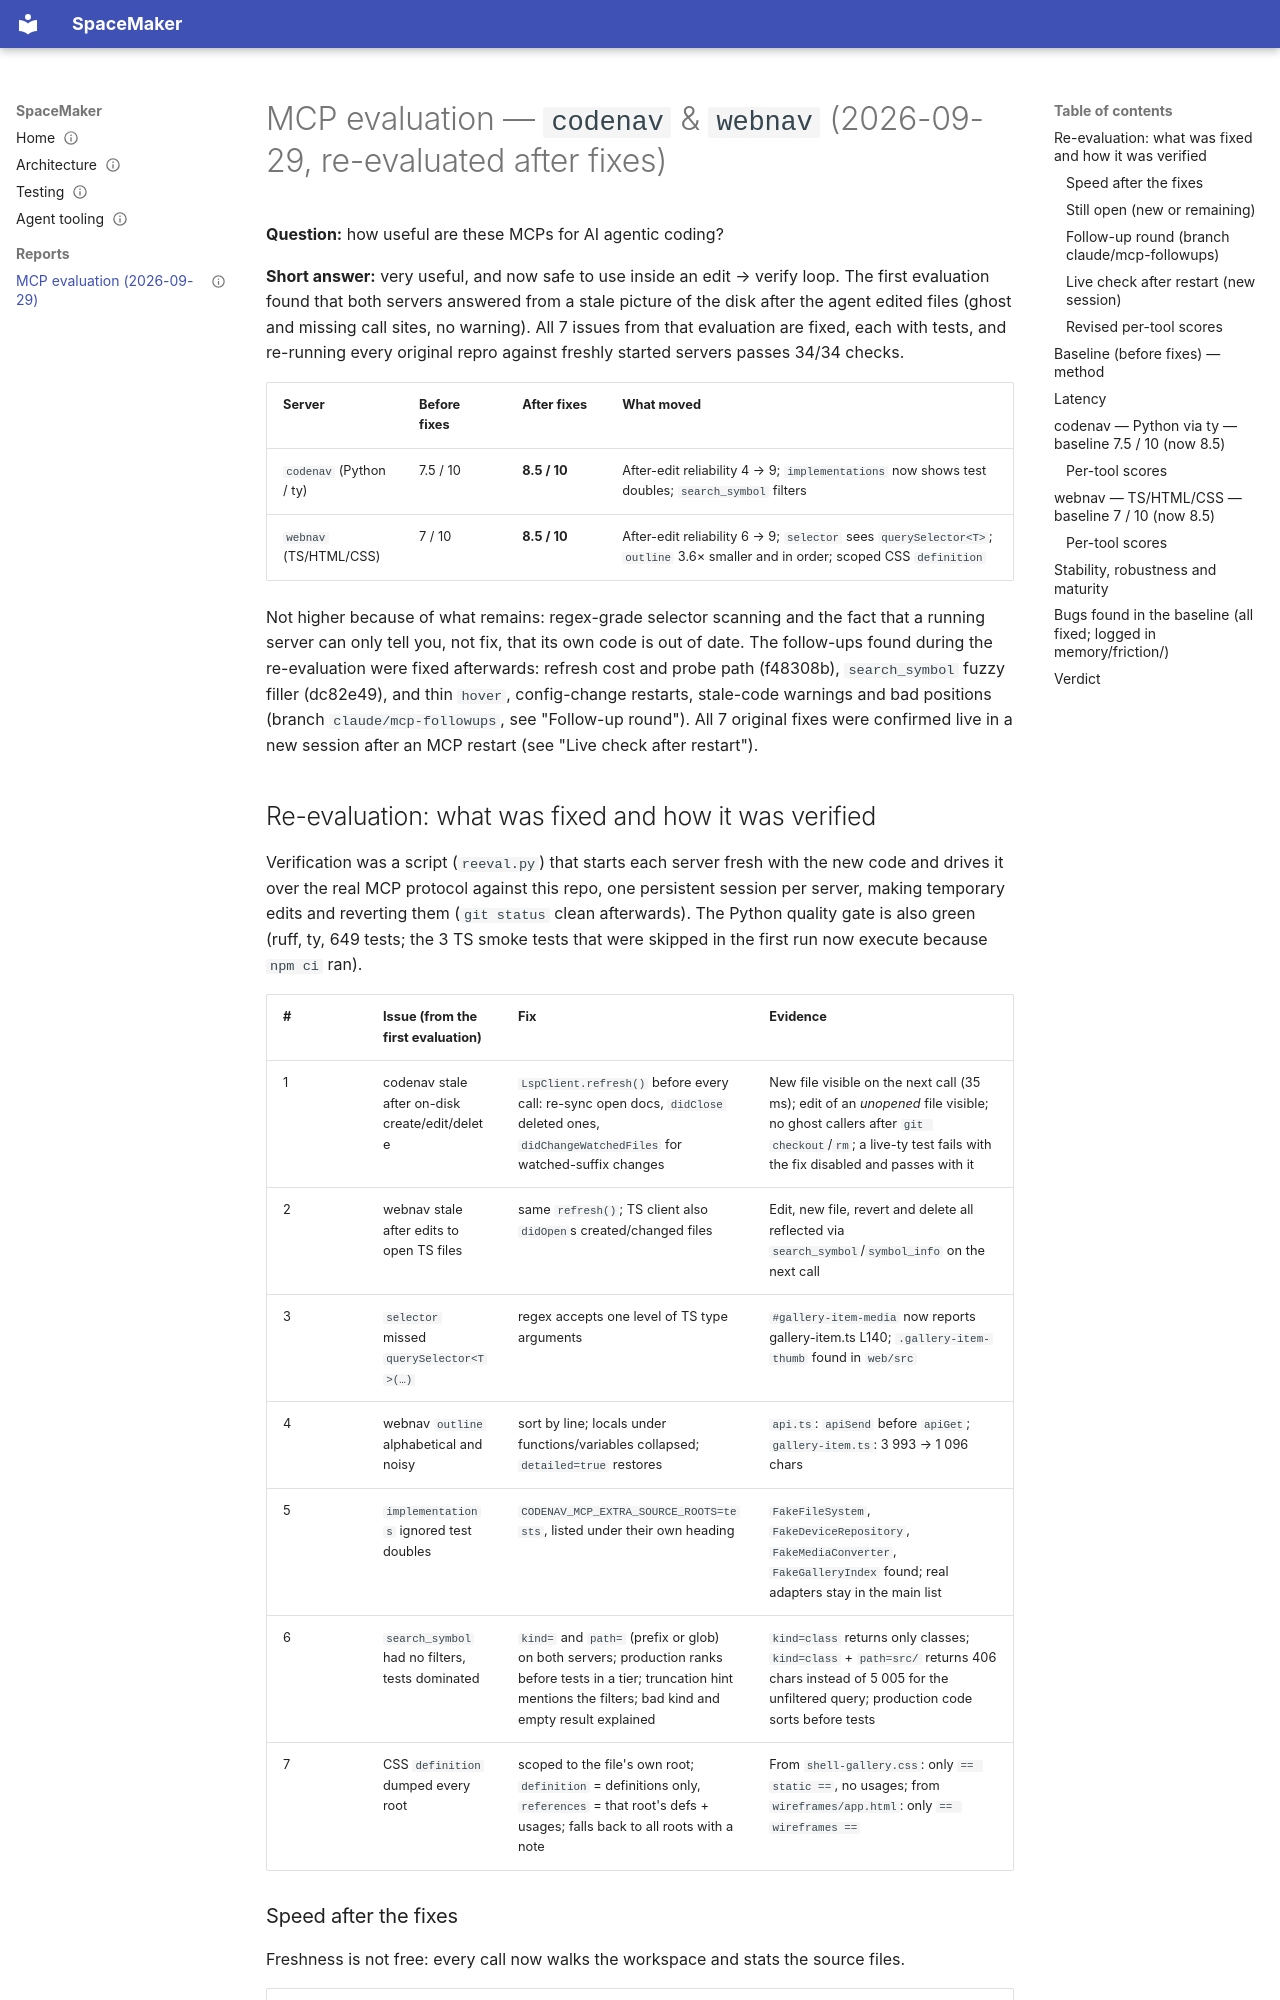

repository: illescasDaniel/SpaceMaker · page: reports/2026-09-29-mcp-evaluation/index.html · generator: mkdocs

---
id: DOC-011
title: "MCP evaluation of codenav and webnav (2026-09-29)"
summary: "Dated report: how useful the codenav and webnav MCP servers are for agentic coding, the 7 baseline bugs and their fixes, latency, scores 7.5 and 7 rising to 8.5"
type: explanation
status: current
updated: 2026-09-30
verified:
covers: []
related: [DOC-004]
supersedes:
superseded_by:
---

# MCP evaluation — `codenav` & `webnav` (2026-09-29, re-evaluated after fixes)

**Question:** how useful are these MCPs for AI agentic coding?

**Short answer:** very useful, and now safe to use inside an edit → verify loop. The first
evaluation found that both servers answered from a stale picture of the disk after the agent
edited files (ghost and missing call sites, no warning). All 7 issues from that evaluation are
fixed, each with tests, and re-running every original repro against freshly started servers
passes 34/34 checks.

| Server | Before fixes | After fixes | What moved |
|---|---|---|---|
| `codenav` (Python / ty) | 7.5 / 10 | **8.5 / 10** | After-edit reliability 4 → 9; `implementations` now shows test doubles; `search_symbol` filters |
| `webnav` (TS/HTML/CSS) | 7 / 10 | **8.5 / 10** | After-edit reliability 6 → 9; `selector` sees `querySelector<T>`; `outline` 3.6× smaller and in order; scoped CSS `definition` |

Not higher because of what remains: regex-grade selector scanning and the fact that a running
server can only tell you, not fix, that its own code is out of date. The follow-ups found during
the re-evaluation were fixed afterwards: refresh cost and probe path (f48308b), `search_symbol`
fuzzy filler (dc82e49), and thin `hover`, config-change restarts, stale-code warnings and bad
positions (branch `claude/mcp-followups`, see "Follow-up round"). All 7 original fixes were
confirmed live in a new session after an MCP restart (see "Live check after restart").
